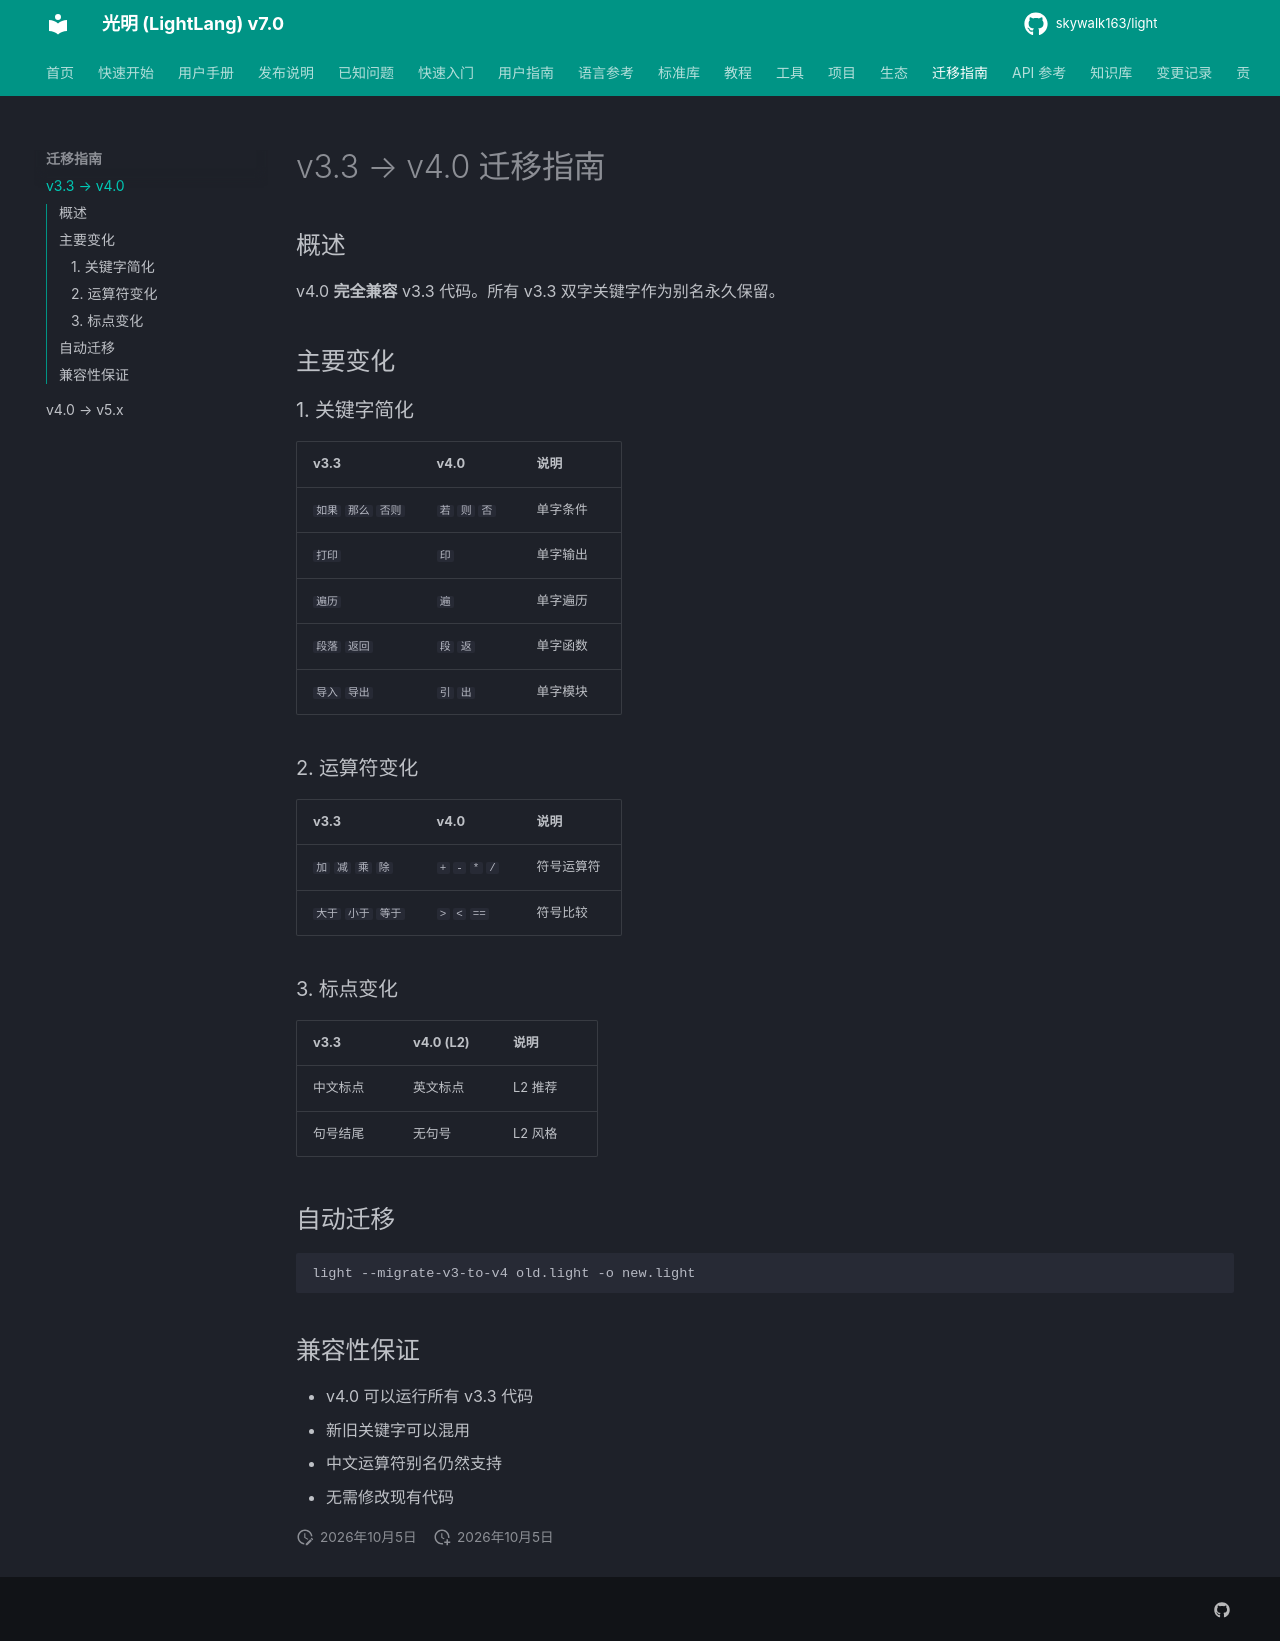

repository: skywalk163/light · page: migration/v3-to-v4/index.html · generator: mkdocs

# v3.3 → v4.0 迁移指南

## 概述

v4.0 **完全兼容** v3.3 代码。所有 v3.3 双字关键字作为别名永久保留。

## 主要变化

### 1. 关键字简化

| v3.3 | v4.0 | 说明 |
|------|------|------|
| `如果` `那么` `否则` | `若` `则` `否` | 单字条件 |
| `打印` | `印` | 单字输出 |
| `遍历` | `遍` | 单字遍历 |
| `段落` `返回` | `段` `返` | 单字函数 |
| `导入` `导出` | `引` `出` | 单字模块 |

### 2. 运算符变化

| v3.3 | v4.0 | 说明 |
|------|------|------|
| `加` `减` `乘` `除` | `+` `-` `*` `/` | 符号运算符 |
| `大于` `小于` `等于` | `>` `<` `==` | 符号比较 |

### 3. 标点变化

| v3.3 | v4.0 (L2) | 说明 |
|------|-----------|------|
| 中文标点 | 英文标点 | L2 推荐 |
| 句号结尾 | 无句号 | L2 风格 |

## 自动迁移

```bash
light --migrate-v3-to-v4 old.light -o new.light
```

## 兼容性保证

- v4.0 可以运行所有 v3.3 代码
- 新旧关键字可以混用
- 中文运算符别名仍然支持
- 无需修改现有代码
